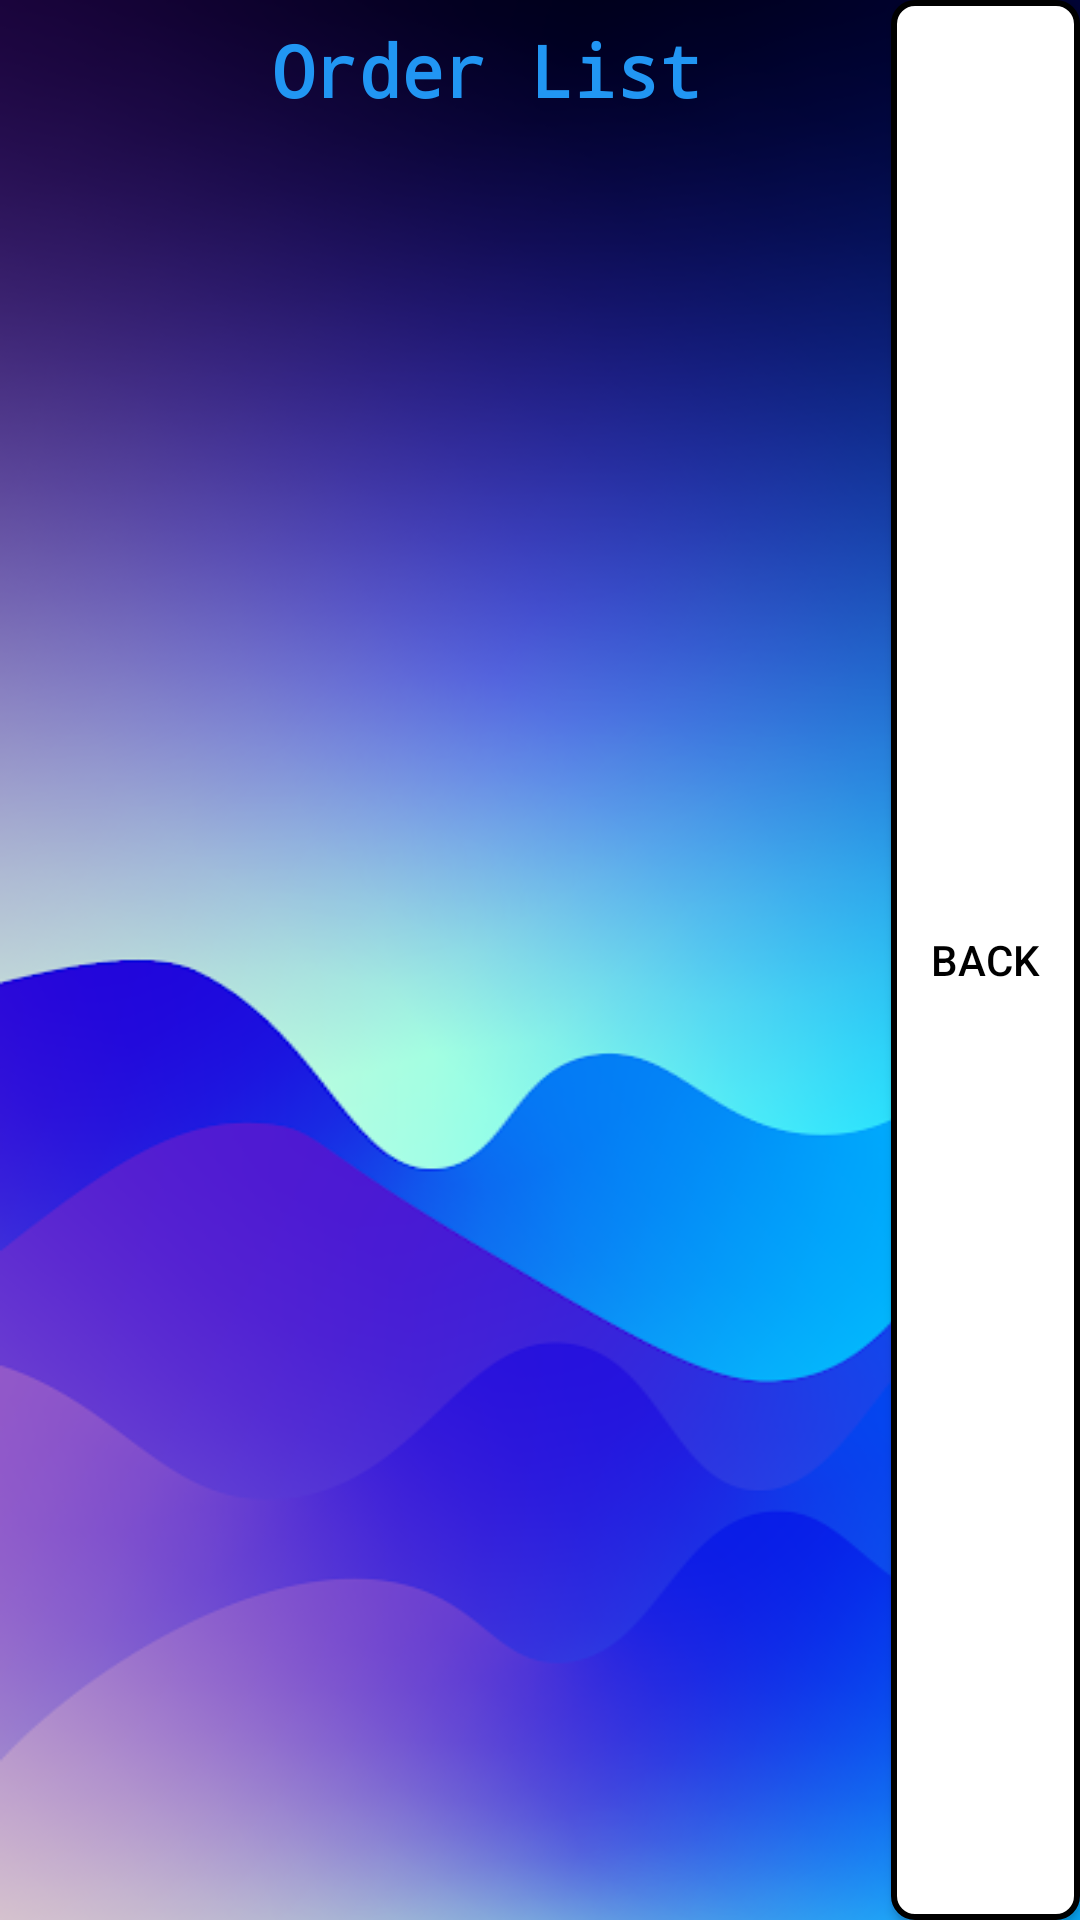

This screen was rendered from an Android layout file. Write that file and the resources it references.
<!-- AndroidManifest.xml: application theme AppTheme -->
<!-- res/layout/activity_order_list.xml -->
<?xml version="1.0" encoding="utf-8"?>
<LinearLayout xmlns:android="http://schemas.android.com/apk/res/android"
    xmlns:app="http://schemas.android.com/apk/res-auto"
    xmlns:tools="http://schemas.android.com/tools"
    android:layout_width="match_parent"
    android:layout_height="match_parent"
    android:background="@drawable/background"
    android:orientation="horizontal">

    <LinearLayout
        android:layout_width="38dp"
        android:layout_height="match_parent"
        android:orientation="horizontal">
    </LinearLayout>

    <LinearLayout
        android:layout_width="0dp"
        android:layout_height="match_parent"
        android:layout_weight="8"
        android:orientation="vertical">

        <TextView
            android:id="@+id/textView2"
            android:layout_width="match_parent"
            android:layout_height="wrap_content"
            android:fontFamily="monospace"
            android:paddingTop="7sp"
            android:paddingBottom="7sp"
            android:text="Order List"
            android:textAlignment="center"
            android:textColor="#2196F3"
            android:textSize="24sp"
            android:textStyle="bold" />

        <ListView
            android:id="@+id/listOrderx"
            android:paddingTop="10dp"
            android:layout_width="match_parent"
            android:layout_height="match_parent" />
    </LinearLayout>

    <LinearLayout
        android:layout_width="73dp"
        android:layout_height="match_parent"
        android:orientation="horizontal">
        <Button
            android:id="@+id/backButton"
            android:layout_width="53dp"
            android:layout_height="match_parent"
            android:layout_weight="1"
            android:layout_marginLeft="10dp"
            android:onClick="BackToProductList"
            android:background="@drawable/button_back"
            android:text="BACK" />
    </LinearLayout>
</LinearLayout>
<!-- resources referenced by this layout -->
<resources>
  <!-- drawable background: png bitmap (drawable-v24, 138601 bytes) -->
  <!-- drawable button_back (drawable) -->
  <?xml version="1.0" encoding="utf-8"?>
  <selector xmlns:android="http://schemas.android.com/apk/res/android">
      <item android:drawable="@drawable/button_pressed"
          android:state_pressed="true" />
      <item android:drawable="@drawable/button_pressed"
          android:state_focused="true" />
      <item android:drawable="@drawable/button_border" />
  
  </selector>
  <style name="AppTheme" parent="Theme.AppCompat.Light.NoActionBar">
      <item name="android:textColor">@android:color/black</item>
    </style>
  <!-- drawable button_pressed (drawable) -->
  <?xml version="1.0" encoding="utf-8"?>
  <shape xmlns:android="http://schemas.android.com/apk/res/android">
      <stroke
          android:width="3dp"
          android:color="#D5D5D5" />
      <solid
          android:color="#77B8FF" />
      <padding
          android:left="4dp"
          android:top="4dp"
          android:right="4dp"
          android:bottom="4dp" />
      <corners android:radius="15dp" />
  </shape>
  <!-- drawable button_border (drawable) -->
  <?xml version="1.0" encoding="utf-8"?>
  <shape xmlns:android="http://schemas.android.com/apk/res/android" >
      <stroke
          android:width="2dp"
          android:color="@color/black" />
      <solid
          android:color="@color/white" />
      <padding
          android:left="4dp"
          android:top="4dp"
          android:right="4dp"
          android:bottom="4dp" />
      <corners android:radius="7dp" />
  </shape>
  <color name="black">#FF000000</color>
  <color name="white">#FFFFFFFF</color>
</resources>
